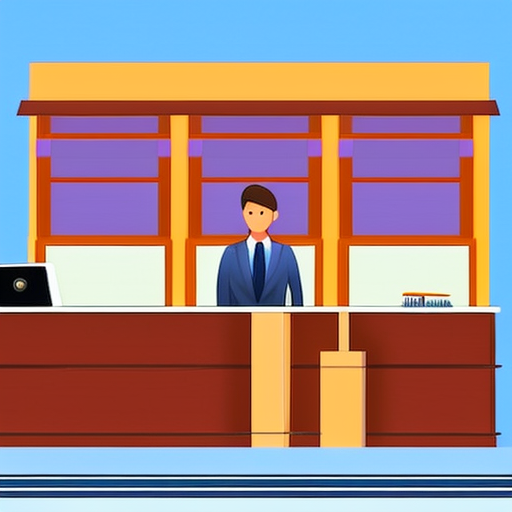
Generation parameters embedded in this image by AUTOMATIC1111 Stable Diffusion web UI or a fork of it (Forge, ...) (PNG 'parameters' text chunk):
A close-up of a person sitting behind a hotel reception desk, looking at viewer, alegria,  flat colors
Negative prompt: (bad resolution), (blurry), (pixelated), out of frame, malformed face, holding hands, intimate, hugging
Steps: 20, Sampler: DPM++ 2M Karras, CFG scale: 7, Seed: 963109044, Size: 512x512, Model hash: 88ecb78256, Model: v2-1_512-ema-pruned